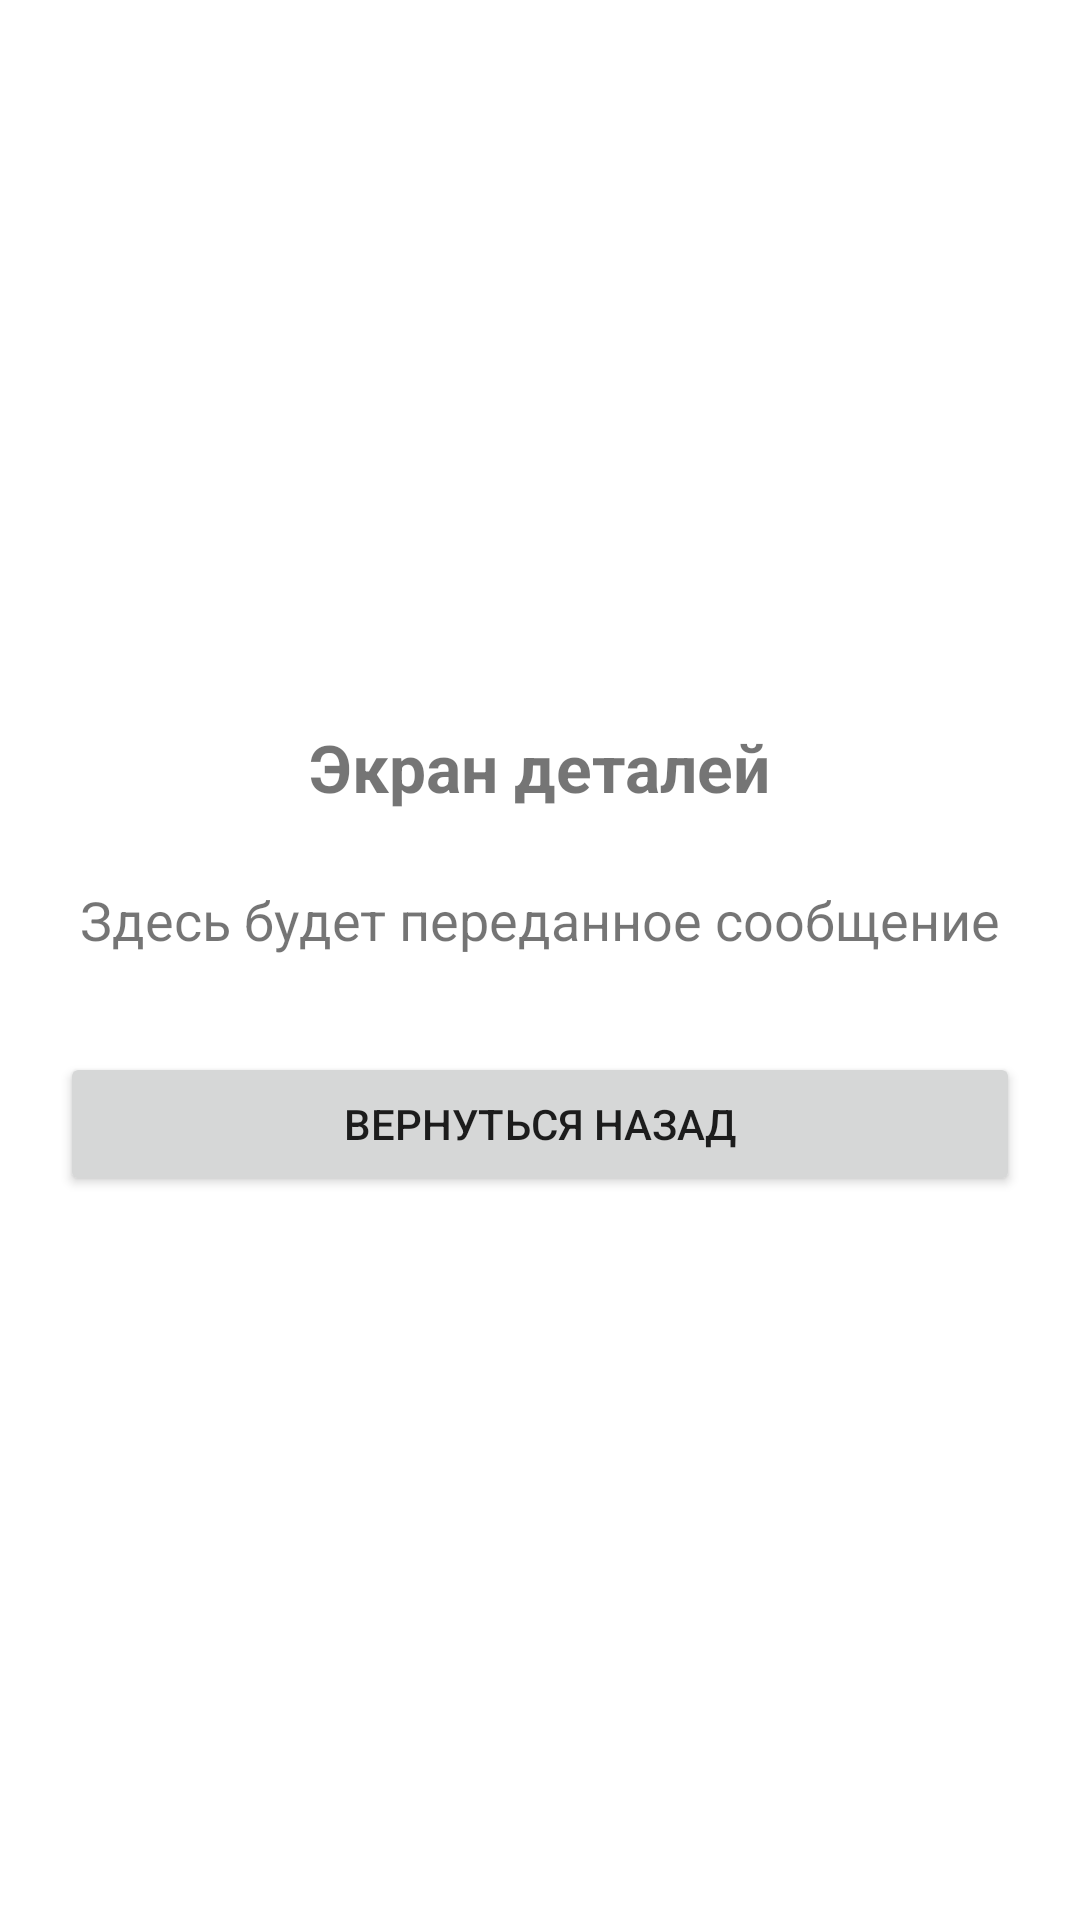

Produce the Android XML layout that renders to this screen, including the resource entries it uses.
<!-- AndroidManifest.xml: application theme Theme.Lab2_UI -->
<!-- res/layout/activity_detail.xml -->
<?xml version="1.0" encoding="utf-8"?>
<LinearLayout
    xmlns:android="http://schemas.android.com/apk/res/android"
    android:orientation="vertical"
    android:padding="20dp"
    android:gravity="center"
    android:layout_width="match_parent"
    android:layout_height="match_parent">

    <TextView
        android:id="@+id/tvHeader"
        android:layout_width="wrap_content"
        android:layout_height="wrap_content"
        android:text="Экран деталей"
        android:textSize="22sp"
        android:textStyle="bold"
        android:layout_marginBottom="24dp" />

    <TextView
        android:id="@+id/tvResult"
        android:layout_width="match_parent"
        android:layout_height="wrap_content"
        android:textSize="18sp"
        android:gravity="center"
        android:text="Здесь будет переданное сообщение"
        android:layout_marginBottom="32dp" />

    <Button
        android:id="@+id/btnBack"
        android:layout_width="match_parent"
        android:layout_height="wrap_content"
        android:text="Вернуться назад" />

</LinearLayout>
<!-- resources referenced by this layout -->
<resources>
  <style name="Theme.Lab2_UI" parent="Theme.MaterialComponents.DayNight.DarkActionBar">
          
          <item name="colorPrimary">@color/purple_500</item>
          <item name="colorPrimaryVariant">@color/purple_700</item>
          <item name="colorOnPrimary">@color/white</item>
          
          <item name="colorSecondary">@color/teal_200</item>
          <item name="colorSecondaryVariant">@color/teal_700</item>
          <item name="colorOnSecondary">@color/black</item>
          
          <item name="android:statusBarColor">?attr/colorPrimaryVariant</item>
      </style>
  <!-- not gathered from this repository: default colours our renderer supplied (Android Studio template values) -->
  <color name="purple_500">#FF6200EE</color>
  <color name="purple_700">#FF3700B3</color>
  <color name="teal_200">#FF03DAC5</color>
  <color name="teal_700">#FF018786</color>
  <color name="black">#FF000000</color>
  <color name="white">#FFFFFFFF</color>
</resources>
